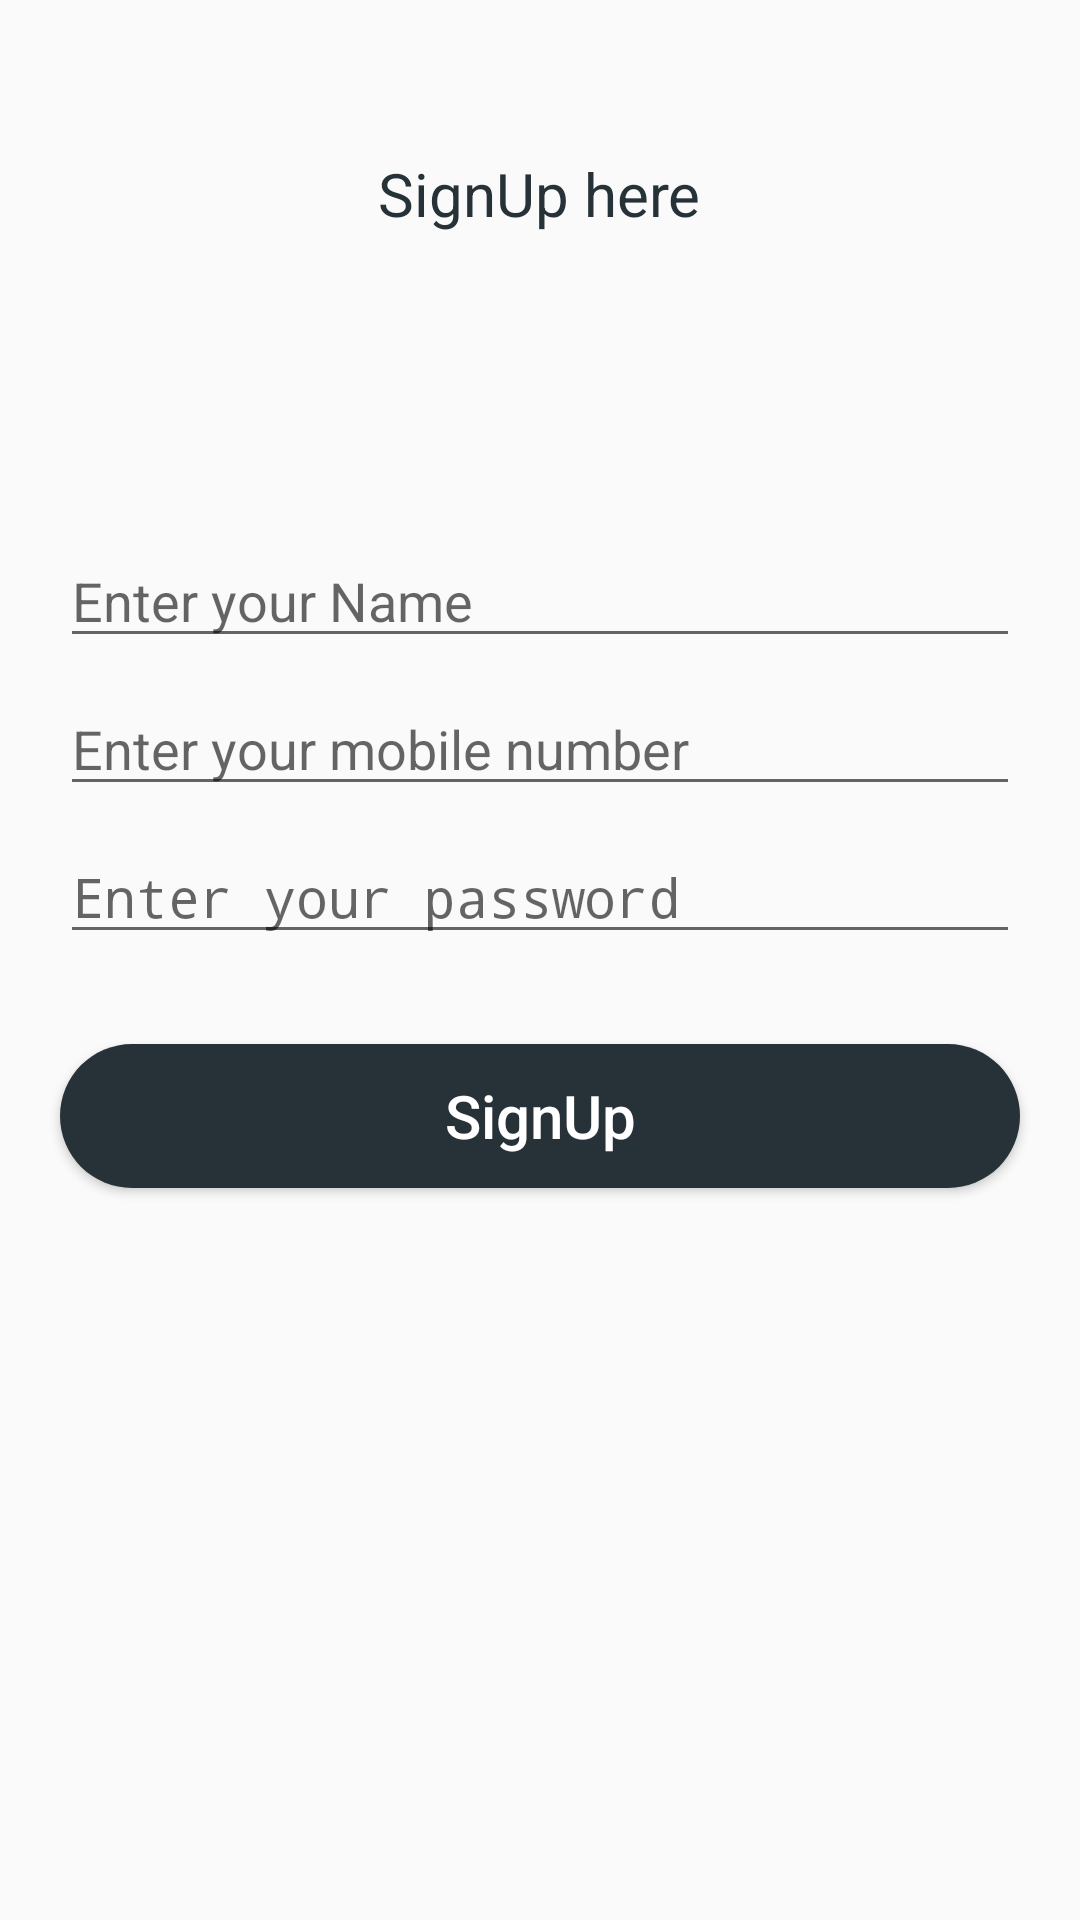

Here is an Android app screen rendered from its layout file. Give the layout XML and the strings, colors and styles it references.
<!-- AndroidManifest.xml: activity theme Theme.AppCompat.Light.NoActionBar -->
<!-- res/layout/activity_sign_up.xml -->
<?xml version="1.0" encoding="utf-8"?>
<RelativeLayout xmlns:android="http://schemas.android.com/apk/res/android"
    xmlns:tools="http://schemas.android.com/tools"
    android:layout_width="match_parent"
    android:layout_height="match_parent"
    tools:context=".LoginActivity">

    <TextView
        android:id="@+id/txtSingUp"
        android:layout_width="wrap_content"
        android:layout_height="wrap_content"
        android:layout_alignParentTop="true"
        android:layout_centerHorizontal="true"
        android:layout_marginTop="51dp"
        android:text="@string/singup_here"
        android:textSize="20sp"
        android:textColor="@color/colorAccent"/>

    <EditText
        android:id="@+id/editName"
        android:layout_width="match_parent"
        android:layout_marginLeft="20dp"
        android:layout_marginRight="20dp"
        android:layout_height="wrap_content"
        android:layout_centerHorizontal="true"
        android:layout_below="@id/txtSingUp"
        android:layout_marginTop="100dp"
        android:ems="10"
        android:inputType="textNoSuggestions"
        android:hint="@string/enter_your_name" />

    <EditText
        android:id="@+id/editMobileNo"
        android:layout_width="match_parent"
        android:layout_marginLeft="20dp"
        android:layout_marginRight="20dp"
        android:layout_height="wrap_content"
        android:layout_centerHorizontal="true"
        android:layout_below="@id/editName"
        android:layout_marginTop="8dp"
        android:ems="10"
        android:inputType="textNoSuggestions"
        android:hint="@string/enter_your_mobile_number" />

    <EditText
        android:id="@+id/editPassword"
        android:layout_width="match_parent"
        android:layout_marginLeft="20dp"
        android:layout_marginRight="20dp"
        android:layout_height="wrap_content"
        android:layout_below="@id/editMobileNo"
        android:layout_centerHorizontal="true"
        android:layout_marginTop="8dp"
        android:ems="10"
        android:hint="@string/enter_your_password"
        android:inputType="textPassword"/>

    <Button
        android:id="@+id/btnSingUp"
        android:layout_width="match_parent"
        android:layout_marginLeft="20dp"
        android:layout_marginRight="20dp"
        android:layout_height="wrap_content"
        android:layout_below="@id/editPassword"
        android:layout_centerHorizontal="true"
        android:layout_marginBottom="20dp"
        android:layout_marginTop="30dp"
        android:background="@drawable/round_btn"
        android:text="@string/singup"
        android:textAllCaps="false"
        android:textColor="@color/colorWhite"
        android:textSize="20sp" />

</RelativeLayout>
<!-- resources referenced by this layout -->
<resources>
  <color name="colorAccent">#263238</color>
  <color name="colorWhite">#FFFFFF</color>
  <!-- drawable round_btn (drawable) -->
  <?xml version="1.0" encoding="utf-8"?>
  <selector xmlns:android="http://schemas.android.com/apk/res/android">
      <item android:state_pressed="true">
          <shape android:shape="rectangle" >
              <corners android:radius="45dp" />
              <solid android:color="@color/colorPrimaryDark"/>
          </shape>
      </item>
      
      <item><shape android:shape="rectangle">
          <corners android:radius="45dp" />
          <solid android:color="@color/colorAccent" />
      </shape></item>
  </selector>
  <string name="enter_your_mobile_number">Enter your mobile number</string>
  <string name="enter_your_name">Enter your Name</string>
  <string name="enter_your_password">Enter your password</string>
  <string name="singup">SignUp</string>
  <string name="singup_here">SignUp here</string>
  <color name="colorPrimaryDark">#b0bec5</color>
</resources>
